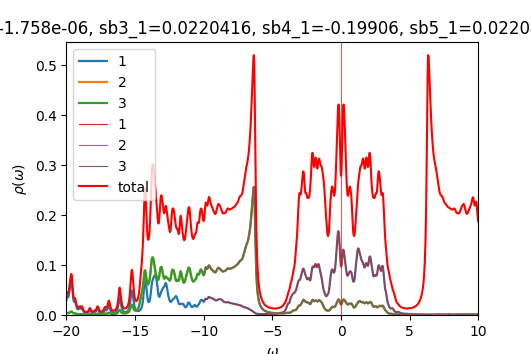

The table this chart was drawn from, first rows:
w	up_1	up_2	up_3	down_1	down_2	down_3	cumul_up_1	cumul_up_2	cumul_up_3	cumul_down_1	cumul_down_2	cumul_down_3	
-20	0.03047	0.003761	0.003743	6.48802e-05	4.30786e-05	4.30786e-05	0	0	0	0	0	0
-19.98	0.03406	0.004165	0.004154	6.5047e-05	4.3163e-05	4.3163e-05	0.0008516	0.0001041	0.0001039	1.62617e-06	1.07907e-06	1.07907e-06
-19.95	0.03633	0.004372	0.004369	6.52163e-05	4.32477e-05	4.32477e-05	0.00176	0.0002134	0.0002131	3.25658e-06	2.16027e-06	2.16027e-06
-19.93	0.03669	0.004317	0.004322	6.53889e-05	4.33326e-05	4.33326e-05	0.002677	0.0003213	0.0003211	4.8913e-06	3.24358e-06	3.24358e-06
-19.9	0.03593	0.004104	0.004117	6.55657e-05	4.3418e-05	4.3418e-05	0.003575	0.000424	0.000424	6.53045e-06	4.32903e-06	4.32903e-06
-19.88	0.03551	0.003906	0.003929	6.57481e-05	4.35037e-05	4.35037e-05	0.004463	0.0005216	0.0005223	8.17415e-06	5.41662e-06	5.41662e-06
-19.85	0.03651	0.003844	0.003879	6.59373e-05	4.35898e-05	4.35898e-05	0.005376	0.0006177	0.0006192	9.82258e-06	6.50637e-06	6.50637e-06
-19.82	0.03943	0.003964	0.004013	6.61338e-05	4.36764e-05	4.36764e-05	0.006362	0.0007168	0.0007196	1.14759e-05	7.59828e-06	7.59828e-06
-19.8	0.04409	0.004257	0.004326	6.63348e-05	4.37633e-05	4.37633e-05	0.007464	0.0008232	0.0008277	1.31343e-05	8.69236e-06	8.69236e-06
-19.77	0.04967	0.004671	0.004762	6.65316e-05	4.38504e-05	4.38504e-05	0.008706	0.00094	0.0009468	1.47976e-05	9.78862e-06	9.78862e-06
-19.75	0.05485	0.005128	0.005246	6.67105e-05	4.39374e-05	4.39374e-05	0.01008	0.001068	0.001078	1.64653e-05	1.08871e-05	1.08871e-05
-19.73	0.05888	0.005598	0.005741	6.68649e-05	4.4024e-05	4.4024e-05	0.01155	0.001208	0.001221	1.8137e-05	1.19877e-05	1.19877e-05
-19.7	0.06223	0.006113	0.006267	6.70028e-05	4.41104e-05	4.41104e-05	0.0131	0.001361	0.001378	1.9812e-05	1.30904e-05	1.30904e-05
-19.68	0.06548	0.006655	0.006789	6.71379e-05	4.4197e-05	4.4197e-05	0.01474	0.001527	0.001548	2.14905e-05	1.41953e-05	1.41953e-05
-19.65	0.06772	0.007048	0.007113	6.72782e-05	4.42839e-05	4.42839e-05	0.01643	0.001704	0.001726	2.31724e-05	1.53024e-05	1.53024e-05
-19.62	0.06688	0.007037	0.007009	6.74261e-05	4.43713e-05	4.43713e-05	0.01811	0.001879	0.001901	2.48581e-05	1.64117e-05	1.64117e-05
-19.6	0.06188	0.006544	0.006443	6.75809e-05	4.44591e-05	4.44591e-05	0.01965	0.002043	0.002062	2.65476e-05	1.75232e-05	1.75232e-05
-19.57	0.05388	0.005745	0.005616	6.77414e-05	4.45474e-05	4.45473e-05	0.021	0.002187	0.002202	2.82412e-05	1.86369e-05	1.86369e-05
-19.55	0.04525	0.004905	0.004784	6.79065e-05	4.4636e-05	4.46359e-05	0.02213	0.002309	0.002322	2.99388e-05	1.97528e-05	1.97528e-05
-19.52	0.03783	0.004207	0.004108	6.80757e-05	4.47249e-05	4.47249e-05	0.02308	0.002415	0.002425	3.16407e-05	2.08709e-05	2.08709e-05
-19.5	0.03231	0.003713	0.003638	6.82485e-05	4.48142e-05	4.48142e-05	0.02389	0.002507	0.002516	3.33469e-05	2.19913e-05	2.19913e-05
-19.48	0.02873	0.003424	0.003368	6.8425e-05	4.49039e-05	4.49038e-05	0.0246	0.002593	0.0026	3.50576e-05	2.31139e-05	2.31139e-05
-19.45	0.02683	0.003317	0.003275	6.86054e-05	4.49939e-05	4.49938e-05	0.02527	0.002676	0.002682	3.67727e-05	2.42387e-05	2.42387e-05
-19.43	0.02627	0.003354	0.003322	6.87902e-05	4.50842e-05	4.50842e-05	0.02593	0.00276	0.002765	3.84924e-05	2.53658e-05	2.53658e-05
-19.4	0.02646	0.003461	0.003437	6.89801e-05	4.51749e-05	4.51749e-05	0.02659	0.002846	0.002851	4.02169e-05	2.64952e-05	2.64952e-05
-19.38	0.02643	0.003511	0.003493	6.91752e-05	4.5266e-05	4.5266e-05	0.02725	0.002934	0.002938	4.19463e-05	2.76268e-05	2.76268e-05
-19.35	0.02523	0.003383	0.003369	6.93738e-05	4.53575e-05	4.53574e-05	0.02788	0.003019	0.003022	4.36807e-05	2.87608e-05	2.87608e-05
-19.32	0.02275	0.003072	0.003061	6.957e-05	4.54491e-05	4.54491e-05	0.02845	0.003095	0.003099	4.54199e-05	2.9897e-05	2.9897e-05
-19.3	0.01971	0.002683	0.002676	6.97554e-05	4.55409e-05	4.55409e-05	0.02895	0.003162	0.003166	4.71638e-05	3.10355e-05	3.10355e-05
-19.27	0.01688	0.00232	0.002316	6.99263e-05	4.56326e-05	4.56327e-05	0.02937	0.00322	0.003224	4.8912e-05	3.21763e-05	3.21763e-05
-19.25	0.01463	0.002028	0.002026	7.00882e-05	4.57245e-05	4.57246e-05	0.02973	0.003271	0.003274	5.06642e-05	3.33194e-05	3.33194e-05
-19.23	0.01301	0.001811	0.001811	7.02492e-05	4.58167e-05	4.58168e-05	0.03006	0.003316	0.003319	5.24204e-05	3.44649e-05	3.44649e-05
-19.2	0.01197	0.001659	0.001661	7.04141e-05	4.59092e-05	4.59093e-05	0.03036	0.003358	0.003361	5.41807e-05	3.56126e-05	3.56126e-05
-19.18	0.01145	0.001561	0.001566	7.05842e-05	4.60021e-05	4.60022e-05	0.03064	0.003397	0.0034	5.59454e-05	3.67626e-05	3.67626e-05
-19.15	0.0114	0.001509	0.001517	7.07589e-05	4.60954e-05	4.60954e-05	0.03093	0.003435	0.003438	5.77143e-05	3.7915e-05	3.7915e-05
-19.12	0.0118	0.001498	0.001509	7.09375e-05	4.6189e-05	4.61891e-05	0.03122	0.003472	0.003476	5.94878e-05	3.90698e-05	3.90698e-05
-19.1	0.01256	0.001519	0.001534	7.11193e-05	4.6283e-05	4.6283e-05	0.03154	0.00351	0.003514	6.12657e-05	4.02268e-05	4.02268e-05
-19.07	0.01344	0.001556	0.001577	7.13038e-05	4.63774e-05	4.63774e-05	0.03187	0.003549	0.003554	6.30483e-05	4.13863e-05	4.13863e-05
-19.05	0.01397	0.001586	0.001613	7.14906e-05	4.6472e-05	4.6472e-05	0.03222	0.003589	0.003594	6.48356e-05	4.25481e-05	4.25481e-05
-19.02	0.01386	0.001592	0.001629	7.16798e-05	4.6567e-05	4.6567e-05	0.03257	0.003628	0.003635	6.66276e-05	4.37122e-05	4.37122e-05
-19	0.0133	0.001591	0.00164	7.18711e-05	4.66623e-05	4.66623e-05	0.0329	0.003668	0.003676	6.84244e-05	4.48788e-05	4.48788e-05
-18.98	0.01278	0.001612	0.001676	7.20648e-05	4.6758e-05	4.6758e-05	0.03322	0.003708	0.003717	7.0226e-05	4.60478e-05	4.60478e-05
-18.95	0.01266	0.001676	0.001756	7.2261e-05	4.6854e-05	4.6854e-05	0.03354	0.00375	0.003761	7.20325e-05	4.72191e-05	4.72191e-05
-18.93	0.01296	0.001782	0.001868	7.24602e-05	4.69504e-05	4.69504e-05	0.03386	0.003795	0.003808	7.3844e-05	4.83929e-05	4.83929e-05
-18.9	0.01337	0.001897	0.001963	7.26628e-05	4.70472e-05	4.70472e-05	0.0342	0.003842	0.003857	7.56606e-05	4.9569e-05	4.9569e-05
-18.88	0.01333	0.001954	0.001972	7.28697e-05	4.71443e-05	4.71443e-05	0.03453	0.003891	0.003906	7.74823e-05	5.07477e-05	5.07477e-05
-18.85	0.01246	0.001898	0.001864	7.30818e-05	4.72418e-05	4.72418e-05	0.03484	0.003939	0.003953	7.93094e-05	5.19287e-05	5.19287e-05
-18.82	0.01096	0.001744	0.001684	7.32999e-05	4.73398e-05	4.73398e-05	0.03511	0.003982	0.003995	8.11419e-05	5.31122e-05	5.31122e-05
-18.8	0.009316	0.001558	0.001497	7.35241e-05	4.74383e-05	4.74383e-05	0.03535	0.004021	0.004033	8.298e-05	5.42981e-05	5.42982e-05
-18.77	0.007874	0.001389	0.001338	7.37531e-05	4.75372e-05	4.75372e-05	0.03554	0.004056	0.004066	8.48238e-05	5.54866e-05	5.54866e-05
-18.75	0.006731	0.001255	0.001216	7.39858e-05	4.76367e-05	4.76367e-05	0.03571	0.004087	0.004096	8.66735e-05	5.66775e-05	5.66775e-05
-18.73	0.005863	0.001155	0.001126	7.42242e-05	4.77368e-05	4.77368e-05	0.03586	0.004116	0.004125	8.85291e-05	5.78709e-05	5.78709e-05
-18.7	0.005214	0.001083	0.001062	7.44709e-05	4.78374e-05	4.78374e-05	0.03599	0.004143	0.004151	9.03908e-05	5.90669e-05	5.90669e-05
-18.68	0.004732	0.001032	0.001016	7.47212e-05	4.79385e-05	4.79385e-05	0.03611	0.004169	0.004177	9.22589e-05	6.02653e-05	6.02653e-05
-18.65	0.004378	0.0009977	0.0009859	7.49578e-05	4.80394e-05	4.80394e-05	0.03622	0.004194	0.004201	9.41328e-05	6.14663e-05	6.14663e-05
-18.62	0.004125	0.0009765	0.0009674	7.51613e-05	4.81395e-05	4.81395e-05	0.03632	0.004218	0.004225	9.60119e-05	6.26698e-05	6.26698e-05
-18.6	0.003954	0.0009663	0.0009593	7.53325e-05	4.82389e-05	4.82389e-05	0.03642	0.004242	0.004249	9.78952e-05	6.38758e-05	6.38758e-05
-18.57	0.003857	0.0009662	0.0009607	7.54921e-05	4.83383e-05	4.83382e-05	0.03652	0.004267	0.004273	9.97825e-05	6.50842e-05	6.50842e-05
-18.55	0.003831	0.000976	0.0009717	7.56597e-05	4.84381e-05	4.8438e-05	0.03661	0.004291	0.004298	0.0001017	6.62952e-05	6.62952e-05
-18.52	0.003877	0.0009967	0.0009932	7.58442e-05	4.85386e-05	4.85386e-05	0.03671	0.004316	0.004323	0.0001036	6.75086e-05	6.75086e-05
... 1,141 more rows
